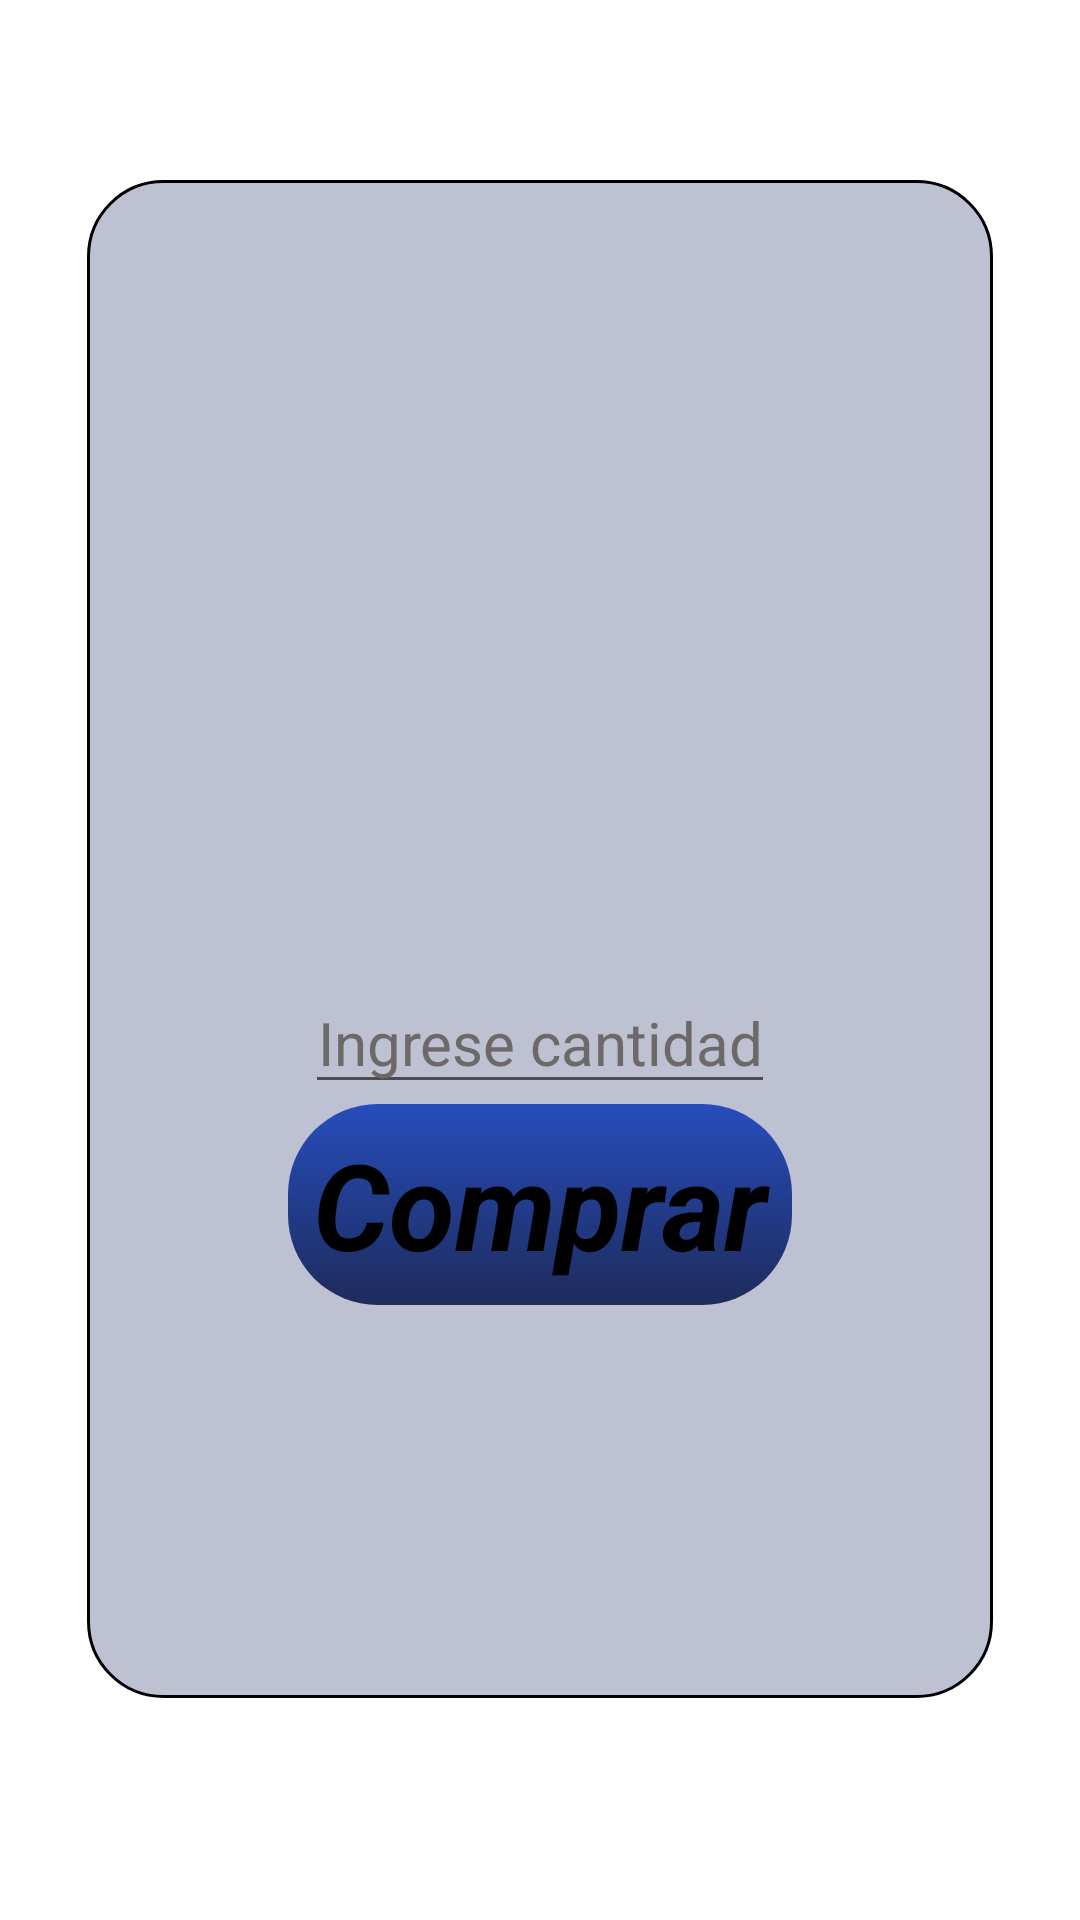

Here is an Android app screen rendered from its layout file. Give the layout XML and the strings, colors and styles it references.
<!-- AndroidManifest.xml: application theme Theme.Proyecto_Android_Tienda_Informatica -->
<!-- res/layout/activity_info_producto.xml -->
<?xml version="1.0" encoding="utf-8"?>
<RelativeLayout xmlns:android="http://schemas.android.com/apk/res/android"
    xmlns:app="http://schemas.android.com/apk/res-auto"
    android:id="@+id/productLayout"
    xmlns:tools="http://schemas.android.com/tools"
    android:layout_width="match_parent"
    android:layout_height="match_parent"
    tools:context=".InfoProducto"
    android:background="@drawable/gradient_list">

    <RelativeLayout
        android:layout_width="302dp"
        android:layout_height="506dp"
        android:layout_centerHorizontal="true"
        android:layout_marginTop="60dp"
        android:background="@drawable/bg_custom">

        <ImageView
            android:id="@+id/fotoProd"
            android:layout_width="wrap_content"
            android:layout_height="wrap_content"
            android:layout_centerHorizontal="true" />

        <TextView
            android:id="@+id/nombreProd"
            android:layout_width="wrap_content"
            android:layout_height="wrap_content"
            android:layout_below="@id/fotoProd"
            android:layout_centerHorizontal="true"
            android:layout_marginLeft="10dp"
            android:layout_marginTop="150dp"
            android:gravity="center_horizontal|center_vertical"
            android:textColor="@color/black"
            android:textSize="20dp" />

        <TextView
            android:id="@+id/precioProd"
            android:layout_width="wrap_content"
            android:layout_height="wrap_content"
            android:layout_below="@id/nombreProd"
            android:layout_centerHorizontal="true"
            android:layout_marginLeft="10dp"
            android:layout_marginTop="60dp"
            android:gravity="center_horizontal|center_vertical"
            android:textColor="@color/black"
            android:textSize="20dp" />

        <TextView
            android:layout_width="wrap_content"
            android:layout_height="wrap_content"
            android:layout_centerHorizontal="true"
            android:textSize="30dp" />

        <ImageView
            android:layout_width="wrap_content"
            android:layout_height="wrap_content" />

        <ImageView
            android:layout_width="wrap_content"
            android:layout_height="wrap_content" />

        <EditText
            android:id="@+id/txtUnidades"
            android:layout_width="wrap_content"
            android:layout_height="wrap_content"
            android:layout_below="@id/precioProd"
            android:layout_centerHorizontal="true"
            android:gravity="center_horizontal|center_vertical"
            android:hint="Ingrese cantidad"
            android:inputType="number"
            android:textColor="#000000"
            android:textColorHint="#6E6969"
            android:textSize="20dp" />

        <TextView
            android:id="@+id/txtCompra"
            android:layout_width="168dp"
            android:layout_height="67dp"
            android:layout_below="@id/txtUnidades"
            android:layout_centerHorizontal="true"
            android:background="@drawable/boton_custom"
            android:gravity="center_horizontal|center_vertical"
            android:text="Comprar"
            android:textColor="#000000"
            android:textSize="40dp"
            android:textStyle="bold|italic" />

    </RelativeLayout>

</RelativeLayout>
<!-- resources referenced by this layout -->
<resources>
  <color name="black">#FF000000</color>
  <!-- drawable bg_custom (drawable-v24) -->
  <?xml version="1.0" encoding="utf-8"?>
  <shape
      xmlns:android="http://schemas.android.com/apk/res/android"
      android:shape="rectangle">
  
      <corners android:radius="25dp" />
      <solid android:color="#BDC1D1" />
      <stroke
          android:width="1dip"
          android:color="@color/black" />
  </shape>
  <!-- drawable boton_custom (drawable-v24) -->
  <?xml version="1.0" encoding="utf-8"?>
  <shape android:shape="rectangle" xmlns:android="http://schemas.android.com/apk/res/android">
      <gradient
          android:angle="60"
          android:startColor="#264DBC"
          android:endColor="#1E2B5B"
          />
      <corners android:radius="30dp"/>
  </shape>
  <style name="Theme.Proyecto_Android_Tienda_Informatica" parent="Theme.MaterialComponents.DayNight.DarkActionBar">
          
          <item name="colorPrimary">@color/teal_700</item>
          <item name="colorPrimaryVariant">@color/purple_700</item>
          <item name="colorOnPrimary">@color/white</item>
          
          <item name="colorSecondary">@color/teal_200</item>
          <item name="colorSecondaryVariant">@color/teal_700</item>
          <item name="colorOnSecondary">@color/black</item>
          
          <item name="android:statusBarColor" tools:targetApi="l">?attr/colorPrimaryVariant</item>
          
      </style>
  <color name="teal_700">#FF018786</color>
  <color name="purple_700">#FF3700B3</color>
  <color name="white">#FFFFFFFF</color>
  <color name="teal_200">#FF03DAC5</color>
</resources>
